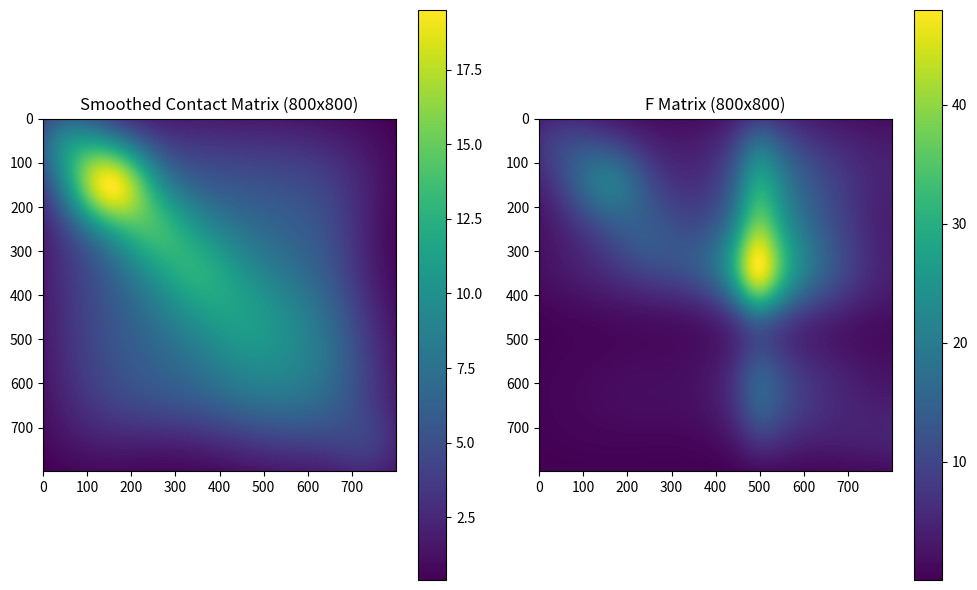

This figure's Python source:
#F matrix computation NGM = F*V^-1.

import numpy as np
import pandas as pd
from scipy.interpolate import interp1d
from scipy.ndimage import gaussian_filter
import matplotlib.pyplot as plt

# Step 1: Population Data Interpolation
population_data = np.array([
    19426, 20235, 20737, 20754, 22959, 23027, 22233, 21650,
    21550, 21168, 21326, 21015, 17700, 17070, 14569, 9987,
    6530, 5856
])

# Combine the groups into 8 larger groups
combined_population = [
    sum(population_data[:3]),    # Under 15 years
    sum(population_data[3:6]),   # 15 to 29 years
    sum(population_data[6:9]),   # 30 to 44 years
    sum(population_data[9:12]),  # 45 to 59 years
    sum(population_data[12:13]), # 60 to 64 years
    sum(population_data[13:14]), # 65 to 69 years
    sum(population_data[14:16]), # 70 to 79 years
    sum(population_data[16:])    # 80 years and over
]

# Normalize the combined population
total_population = sum(combined_population)
normalized_population = np.array(combined_population) / total_population

# Define original x points (8 groups) and new x points (800 entries)
x_original = np.linspace(0, 7, 8)
x_new = np.linspace(0, 7, 800)

# Polynomial interpolation for proportions
interp_func = interp1d(x_original, normalized_population, kind='cubic')
interpolated_ratios = interp_func(x_new)

# Scale back to match total population
scaled_interpolated_population = interpolated_ratios * total_population

# Save the interpolated population data
pd.DataFrame({'Population': scaled_interpolated_population}).to_csv("scaled_interpolated_population.csv", index=False)

# Step 2: Gaussian Smoothing for Contact Matrix
# Original 8x8 age-contact matrix
matrix = np.array([
    [19.2, 4.8, 3.0, 3.7, 3.1, 3.1, 2.3, 1.4],
    [4.8, 42.4, 6.4, 5.4, 5.4, 5.3, 4.6, 1.7],
    [3.0, 6.4, 20.7, 9.2, 7.1, 6.3, 5.6, 0.9],
    [3.7, 5.4, 9.2, 16.9, 10.1, 7.4, 6.0, 1.1],
    [3.1, 5.4, 7.1, 10.1, 13.1, 10.4, 7.5, 2.1],
    [3.1, 5.3, 6.3, 7.4, 10.4, 10.3, 8.3, 3.2],
    [2.3, 4.6, 5.6, 6.0, 7.5, 8.3, 7.2, 3.2],
    [1.4, 1.7, 0.9, 1.1, 2.1, 3.2, 3.2, 7.2]
])

# Upsample the 8x8 matrix to 800x800
upsampled_matrix = np.kron(matrix, np.ones((100, 100)))

# Apply Gaussian smoothing
sigma = 60
smoothed_matrix = gaussian_filter(upsampled_matrix, sigma=sigma, mode='constant', cval=0)

# Save the smoothed contact matrix
pd.DataFrame(smoothed_matrix).to_csv("gaussian_smoothed_800x800.csv", index=False)

# Step 3: Compute the F Matrix
# Load interpolated population and smoothed contact matrix
population_data = scaled_interpolated_population
contact_matrix = smoothed_matrix

# Initialize F matrix
F = np.zeros((800, 800))

# Calculate F_ij = beta_ij * (N_i / N_j)
for i in range(800):
    for j in range(800):
        if population_data[j] != 0:  # Avoid division by zero
            F[i, j] = contact_matrix[i, j] * (population_data[i] / population_data[j])
        else:
            F[i, j] = 0

# Save the F matrix
F_df = pd.DataFrame(F)
F_df.to_csv("F_matrix_800x800.csv", index=False)

# Step 4: Visualize Results
plt.figure(figsize=(10, 6))

# Visualize the smoothed contact matrix
plt.subplot(1, 2, 1)
plt.imshow(smoothed_matrix, cmap='viridis')
plt.colorbar()
plt.title("Smoothed Contact Matrix (800x800)")

# Visualize the F matrix
plt.subplot(1, 2, 2)
plt.imshow(F, cmap='viridis')
plt.colorbar()
plt.title("F Matrix (800x800)")

plt.tight_layout()
plt.show()

print("First 5x5 block of the F matrix:")
print(F[:5, :5])

